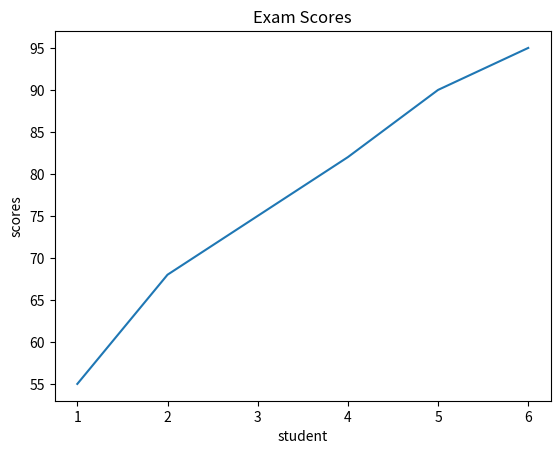

Here is the Python script that generated this plot:
import numpy as np
import matplotlib.pyplot as plt
students = np.array([1,2,3,4,5,6])
scores = np.array([55, 68, 75, 82, 90, 95])
plt.title("Exam Scores")
plt.xlabel("student")
plt.ylabel("scores")
plt.plot(students , scores)
plt.show()
